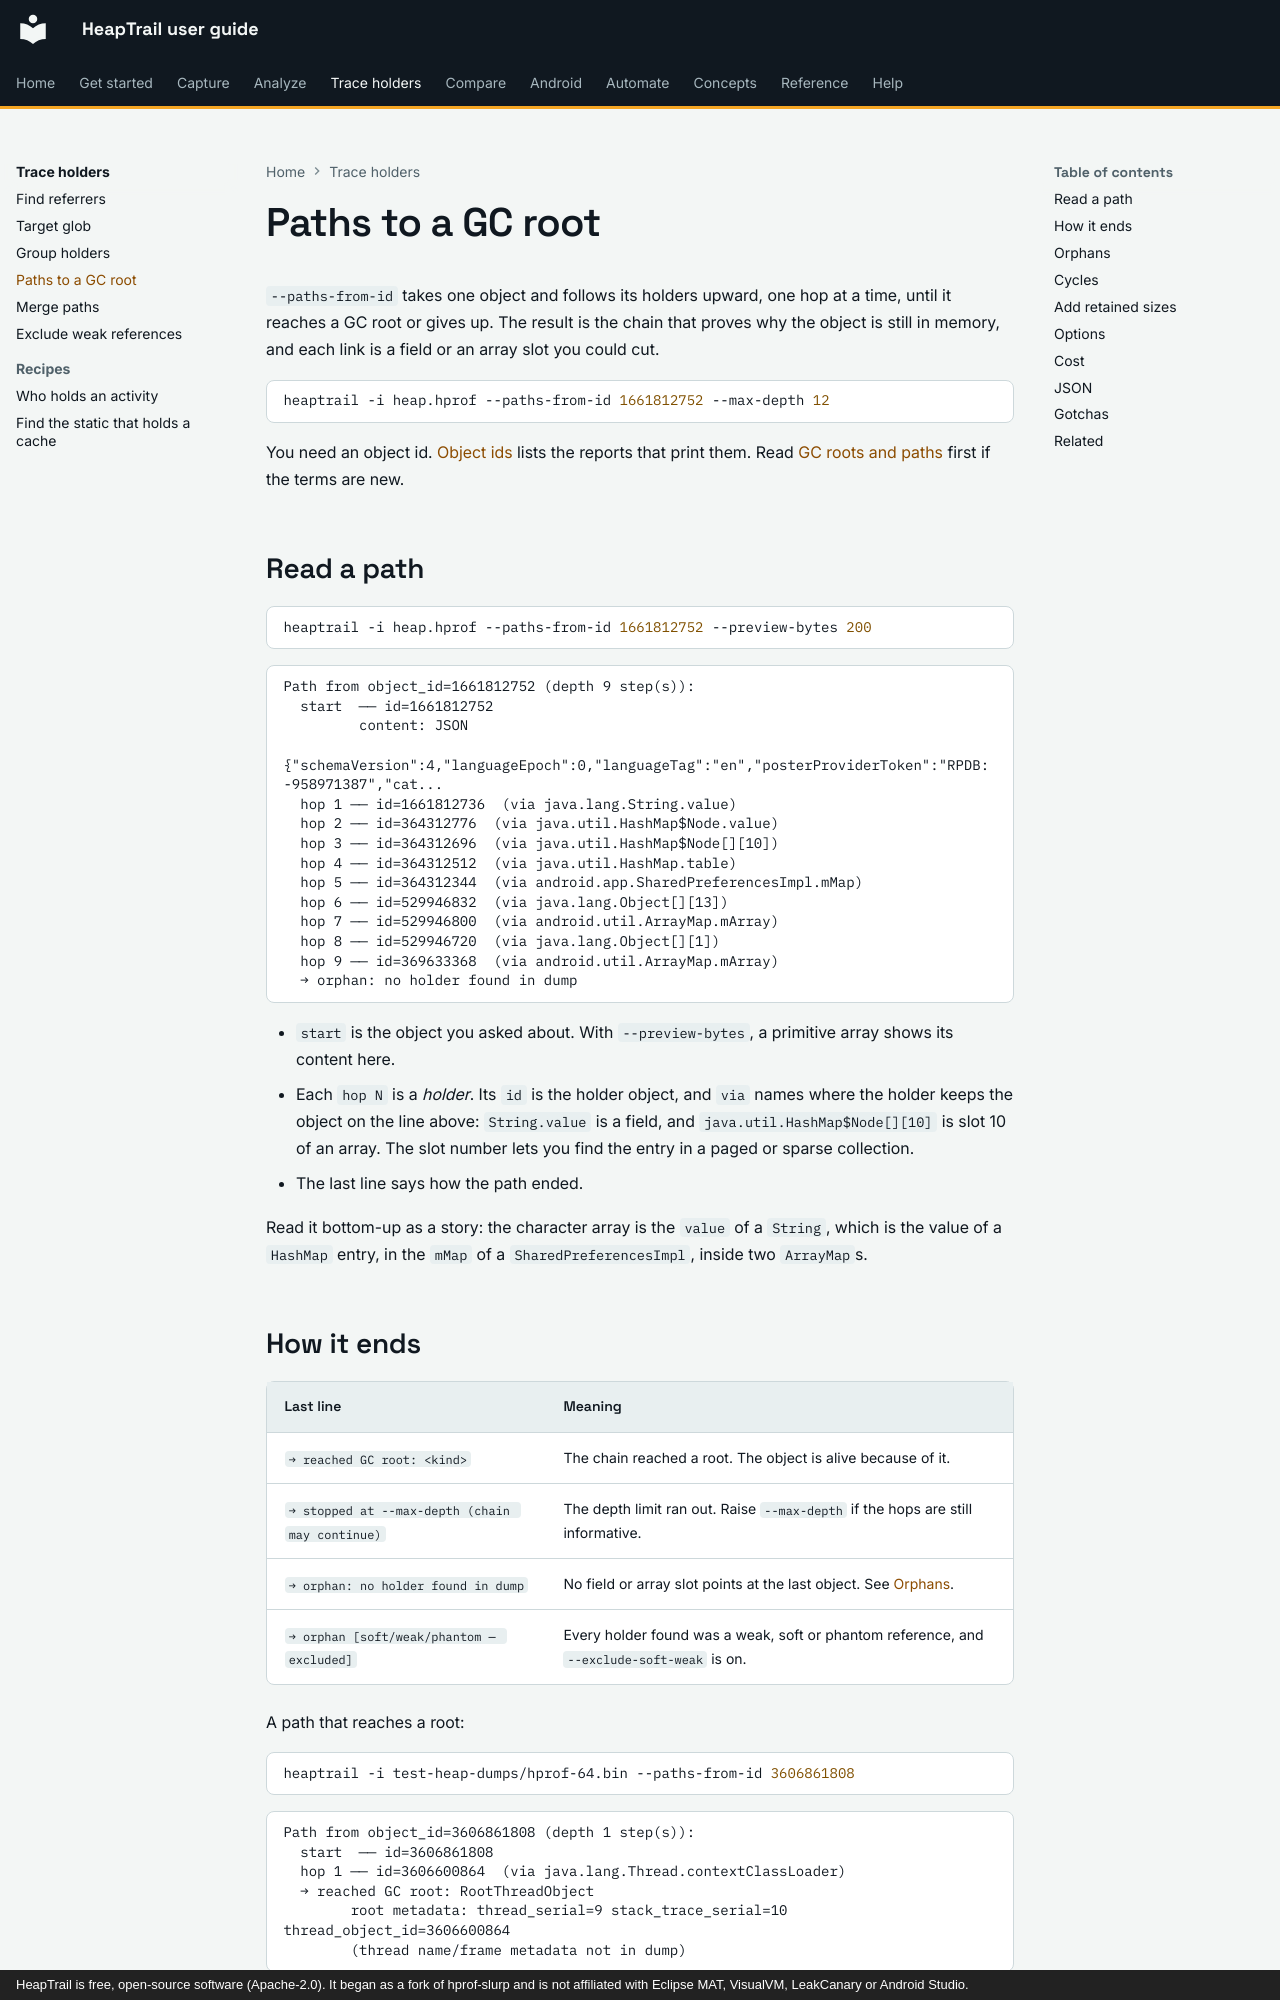

repository: johnneerdael/heaptrail · page: holders/paths-to-root/index.html · generator: mkdocs · copyright: HeapTrail is free, open-source software (Apache-2.0). It began as a fork of hprof-slurp and is not affiliated with Eclipse MAT, VisualVM, LeakCanary or Android Studio.

# Paths to a GC root

`--paths-from-id` takes one object and follows its holders upward, one hop at a time, until it reaches a GC root or gives up. The result is the chain that proves why the object is still in
memory, and each link is a field or an array slot you could cut.

```bash
heaptrail -i heap.hprof --paths-from-id 1661812752 --max-depth 12
```

You need an object id. [Object ids](../concepts/object-ids.md) lists the reports that print them. Read [GC roots and paths](../concepts/gc-roots-and-paths.md) first if the terms are new.

## Read a path

```bash
heaptrail -i heap.hprof --paths-from-id 1661812752 --preview-bytes 200
```

<!-- output: first-paths.txt from="Path from" -->
```text
Path from object_id=1661812752 (depth 9 step(s)):
  start  ── id=1661812752
         content: JSON
         {"schemaVersion":4,"languageEpoch":0,"languageTag":"en","posterProviderToken":"RPDB:-958971387","cat...
  hop 1 ── id=1661812736  (via java.lang.String.value)
  hop 2 ── id=364312776  (via java.util.HashMap$Node.value)
  hop 3 ── id=364312696  (via java.util.HashMap$Node[][10])
  hop 4 ── id=364312512  (via java.util.HashMap.table)
  hop 5 ── id=364312344  (via android.app.SharedPreferencesImpl.mMap)
  hop 6 ── id=529946832  (via java.lang.Object[][13])
  hop 7 ── id=529946800  (via android.util.ArrayMap.mArray)
  hop 8 ── id=529946720  (via java.lang.Object[][1])
  hop 9 ── id=369633368  (via android.util.ArrayMap.mArray)
  → orphan: no holder found in dump
```

- `start` is the object you asked about. With `--preview-bytes`, a primitive array shows its content here.
- Each `hop N` is a *holder*. Its `id` is the holder object, and `via` names where the holder keeps the object on the line above: `String.value` is a field,
  and `java.util.HashMap$Node[][10]` is slot 10 of an array. The slot number lets you find the entry in a paged or sparse collection.
- The last line says how the path ended.

Read it bottom-up as a story: the character array is the `value` of a `String`, which is the value of a `HashMap` entry, in the `mMap` of a `SharedPreferencesImpl`, inside two `ArrayMap`s.
